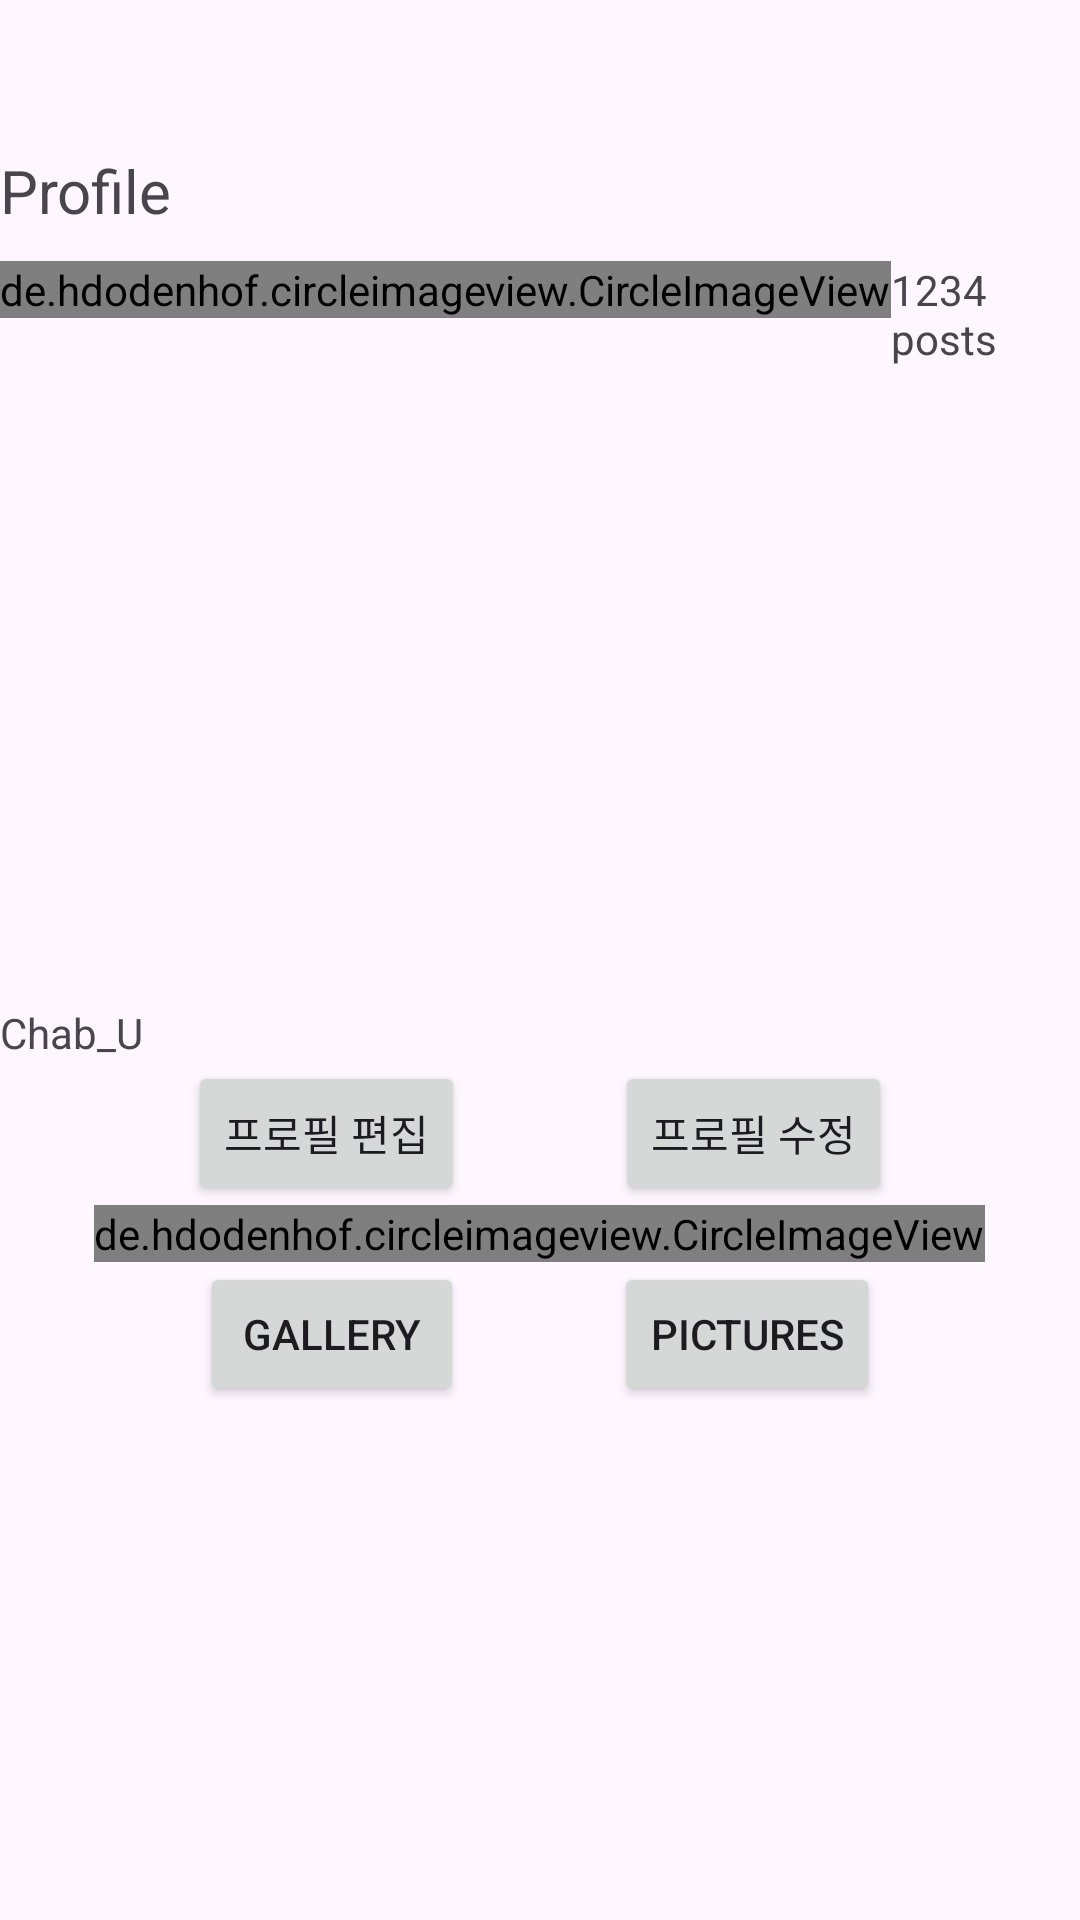

This screen was rendered from an Android layout file. Write that file and the resources it references.
<!-- AndroidManifest.xml: application theme Theme.MySemiApp -->
<!-- res/layout/fragment_best_my_profile.xml -->
<?xml version="1.0" encoding="utf-8"?>
<LinearLayout xmlns:android="http://schemas.android.com/apk/res/android"
    android:layout_width="match_parent"
    android:layout_height="match_parent"
    android:orientation="vertical"
    >
    <TextView
        android:layout_marginTop="50dp"
        android:layout_width="wrap_content"
        android:layout_height="wrap_content"
        android:text="Profile"
        android:textSize="20sp"
        android:layout_marginBottom="10dp"
        />

    <LinearLayout
        android:layout_width="wrap_content"
        android:layout_height="wrap_content"
        android:orientation="horizontal"
        >
        <de.hdodenhof.circleimageview.CircleImageView
            android:layout_width="wrap_content"
            android:layout_height="wrap_content"
            android:src="@mipmap/ic_launcher"
            />
        <TextView
            android:layout_width="wrap_content"
            android:layout_height="wrap_content"
            android:text="1234 posts"
            android:layout_marginRight="20dp"
            />
        <TextView
            android:layout_width="wrap_content"
            android:layout_height="wrap_content"
            android:text="5678 followers"
            android:layout_marginRight="20dp"/>
        <TextView
            android:layout_width="wrap_content"
            android:layout_height="wrap_content"
            android:text="7890 followings"/>

    </LinearLayout>
    <TextView
        android:layout_width="wrap_content"
        android:layout_height="wrap_content"
        android:text="Chab_U"/>
    <LinearLayout
        android:layout_width="wrap_content"
        android:layout_height="wrap_content"
        android:orientation="horizontal"
        android:layout_gravity="center"
       >
        <Button
            android:layout_width="wrap_content"
            android:layout_height="wrap_content"
            android:text="프로필 편집"

            android:layout_marginRight="50dp"
            />
        <Button
            android:layout_width="wrap_content"
            android:layout_height="wrap_content"
            android:text="프로필 수정"/>


    </LinearLayout>

    <de.hdodenhof.circleimageview.CircleImageView
        android:layout_gravity="center"
        android:layout_width="wrap_content"
        android:layout_height="wrap_content"
        android:src="@mipmap/ic_launcher_round"/>

    <LinearLayout
        android:layout_width="wrap_content"
        android:layout_height="wrap_content"
        android:orientation="horizontal"
        android:layout_gravity="center"
        >

        <Button
            android:layout_width="wrap_content"
            android:layout_height="wrap_content"
            android:text="Gallery"
            android:layout_marginRight="50dp"
            />

        <Button
            android:layout_width="wrap_content"
            android:layout_height="wrap_content"
            android:text="Pictures"/>


    </LinearLayout>

</LinearLayout>
<!-- resources referenced by this layout -->
<resources>
  <style name="Theme.MySemiApp" parent="Base.Theme.MySemiApp" />
  <style name="Base.Theme.MySemiApp" parent="Theme.Material3.DayNight.NoActionBar">
          
          
      </style>
</resources>
